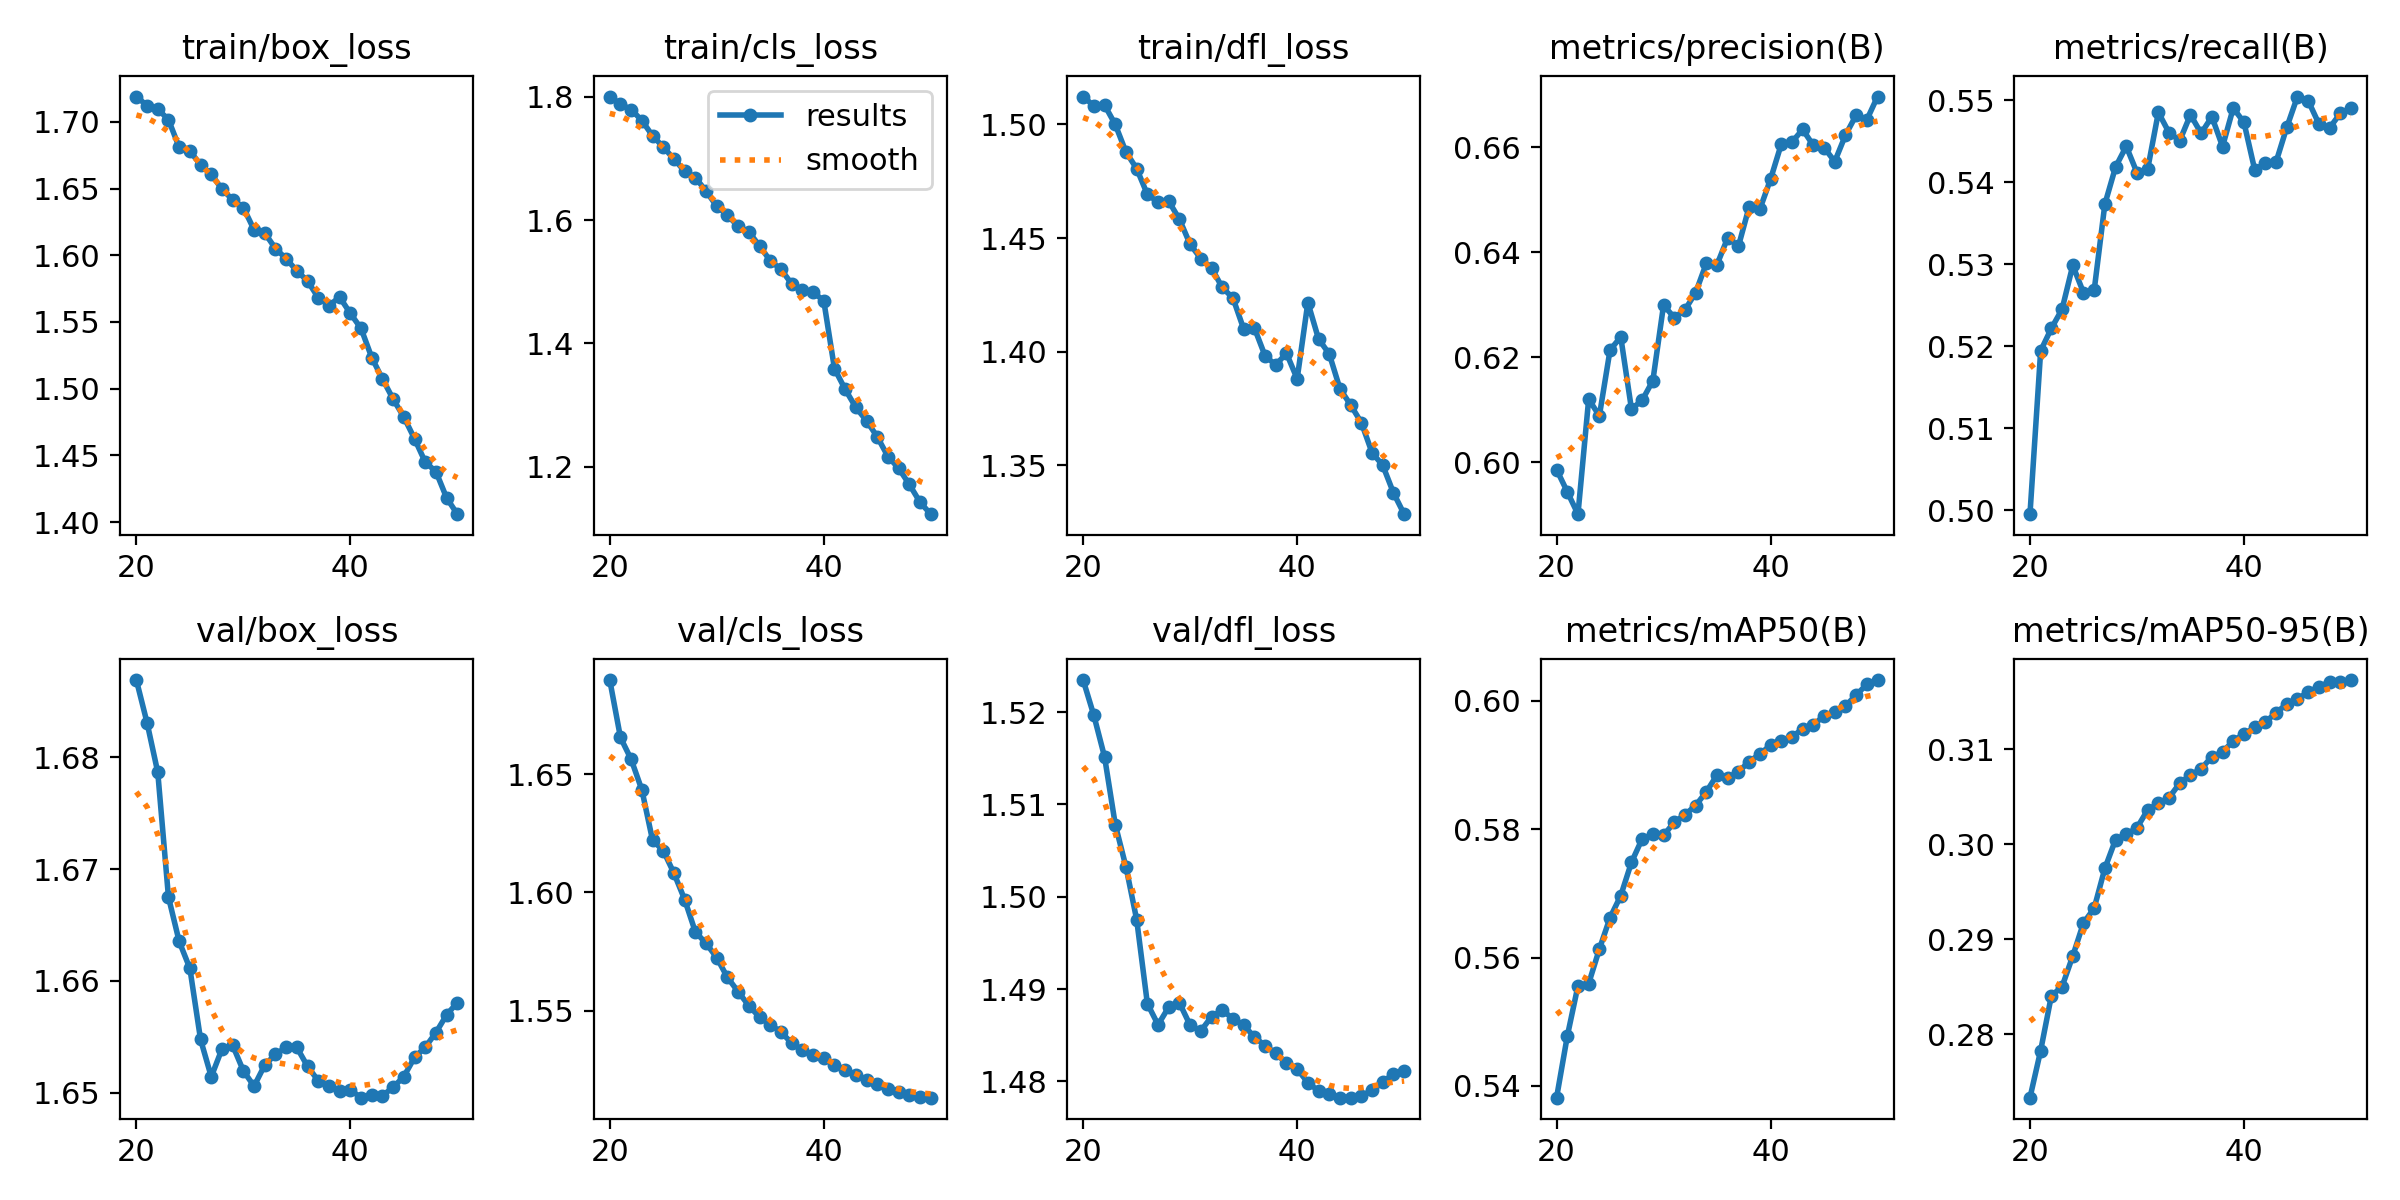

Source data for this figure (header and first rows):
epoch, time, train/box_loss, train/cls_loss, train/dfl_loss, metrics/precision(B), metrics/recall(B), metrics/mAP50(B), metrics/mAP50-95(B), val/box_loss, val/cls_loss, val/dfl_loss, lr/pg0, lr/pg1, lr/pg2, lr/pg3, lr/pg4, lr/pg5, lr/pg6, lr/pg7
20, 634.2, 1.719, 1.801, 1.512, 0.5986, 0.4995, 0.5382, 0.2733, 1.687, 1.69, 1.523, 0.01871, 0.006238, 0.01871, 0.006238, 0.01871, 0.006238, 0.01871, 0.006238
21, 1245, 1.712, 1.788, 1.508, 0.5944, 0.5194, 0.5477, 0.2783, 1.683, 1.665, 1.52, 0.01812, 0.00604, 0.01812, 0.00604, 0.01812, 0.00604, 0.01812, 0.00604
22, 1857, 1.71, 1.78, 1.508, 0.5901, 0.5222, 0.5556, 0.2841, 1.679, 1.656, 1.515, 0.01753, 0.005842, 0.01753, 0.005842, 0.01753, 0.005842, 0.01753, 0.005842
23, 2470, 1.702, 1.762, 1.5, 0.612, 0.5245, 0.5559, 0.285, 1.667, 1.643, 1.508, 0.01693, 0.005644, 0.01693, 0.005644, 0.01693, 0.005644, 0.01693, 0.005644
24, 3084, 1.681, 1.737, 1.488, 0.6089, 0.5299, 0.5613, 0.2882, 1.664, 1.622, 1.503, 0.01634, 0.005446, 0.01634, 0.005446, 0.01634, 0.005446, 0.01634, 0.005446
25, 3696, 1.678, 1.719, 1.481, 0.6214, 0.5265, 0.5662, 0.2917, 1.661, 1.618, 1.498, 0.01574, 0.005248, 0.01574, 0.005248, 0.01574, 0.005248, 0.01574, 0.005248
26, 4309, 1.668, 1.699, 1.469, 0.6239, 0.5268, 0.5696, 0.2933, 1.655, 1.608, 1.488, 0.01515, 0.00505, 0.01515, 0.00505, 0.01515, 0.00505, 0.01515, 0.00505
27, 4921, 1.661, 1.68, 1.466, 0.6101, 0.5373, 0.5748, 0.2975, 1.651, 1.597, 1.486, 0.01456, 0.004852, 0.01456, 0.004852, 0.01456, 0.004852, 0.01456, 0.004852
28, 5533, 1.65, 1.669, 1.466, 0.6118, 0.5419, 0.5785, 0.3005, 1.654, 1.583, 1.488, 0.01396, 0.004654, 0.01396, 0.004654, 0.01396, 0.004654, 0.01396, 0.004654
29, 6146, 1.642, 1.647, 1.458, 0.6155, 0.5444, 0.5792, 0.301, 1.654, 1.578, 1.488, 0.01337, 0.004456, 0.01337, 0.004456, 0.01337, 0.004456, 0.01337, 0.004456
30, 6760, 1.636, 1.623, 1.447, 0.6299, 0.5412, 0.579, 0.3017, 1.652, 1.572, 1.486, 0.01277, 0.004258, 0.01277, 0.004258, 0.01277, 0.004258, 0.01277, 0.004258
31, 7373, 1.619, 1.608, 1.441, 0.6275, 0.5416, 0.5811, 0.3036, 1.651, 1.564, 1.485, 0.01218, 0.00406, 0.01218, 0.00406, 0.01218, 0.00406, 0.01218, 0.00406
32, 7985, 1.617, 1.59, 1.437, 0.629, 0.5485, 0.5823, 0.3043, 1.652, 1.558, 1.487, 0.01159, 0.003862, 0.01159, 0.003862, 0.01159, 0.003862, 0.01159, 0.003862
33, 8598, 1.605, 1.581, 1.428, 0.6323, 0.5461, 0.5837, 0.3049, 1.653, 1.552, 1.488, 0.01099, 0.003664, 0.01099, 0.003664, 0.01099, 0.003664, 0.01099, 0.003664
34, 9210, 1.597, 1.558, 1.424, 0.6379, 0.5451, 0.5858, 0.3064, 1.654, 1.547, 1.487, 0.0104, 0.003466, 0.0104, 0.003466, 0.0104, 0.003466, 0.0104, 0.003466
35, 9822, 1.588, 1.534, 1.41, 0.6376, 0.5483, 0.5885, 0.3073, 1.654, 1.544, 1.486, 0.009804, 0.003268, 0.009804, 0.003268, 0.009804, 0.003268, 0.009804, 0.003268
36, 10433, 1.581, 1.52, 1.411, 0.6428, 0.546, 0.588, 0.3079, 1.652, 1.541, 1.485, 0.00921, 0.00307, 0.00921, 0.00307, 0.00921, 0.00307, 0.00921, 0.00307
37, 11044, 1.568, 1.497, 1.398, 0.6411, 0.548, 0.589, 0.3092, 1.651, 1.536, 1.484, 0.008616, 0.002872, 0.008616, 0.002872, 0.008616, 0.002872, 0.008616, 0.002872
38, 11656, 1.562, 1.486, 1.394, 0.6486, 0.5444, 0.5905, 0.3097, 1.651, 1.534, 1.483, 0.008022, 0.002674, 0.008022, 0.002674, 0.008022, 0.002674, 0.008022, 0.002674
39, 12270, 1.569, 1.483, 1.399, 0.6482, 0.5491, 0.5917, 0.3109, 1.65, 1.531, 1.482, 0.007428, 0.002476, 0.007428, 0.002476, 0.007428, 0.002476, 0.007428, 0.002476
40, 12882, 1.556, 1.469, 1.388, 0.6539, 0.5473, 0.5931, 0.3116, 1.65, 1.53, 1.481, 0.006834, 0.002278, 0.006834, 0.002278, 0.006834, 0.002278, 0.006834, 0.002278
41, 13496, 1.545, 1.359, 1.422, 0.6605, 0.5416, 0.5938, 0.3123, 1.65, 1.527, 1.48, 0.00624, 0.00208, 0.00624, 0.00208, 0.00624, 0.00208, 0.00624, 0.00208
42, 14105, 1.523, 1.325, 1.406, 0.661, 0.5423, 0.5944, 0.3128, 1.65, 1.525, 1.479, 0.005646, 0.001882, 0.005646, 0.001882, 0.005646, 0.001882, 0.005646, 0.001882
43, 14715, 1.507, 1.296, 1.399, 0.6633, 0.5425, 0.5956, 0.3139, 1.65, 1.523, 1.479, 0.005052, 0.001684, 0.005052, 0.001684, 0.005052, 0.001684, 0.005052, 0.001684
44, 15324, 1.492, 1.274, 1.384, 0.6603, 0.5467, 0.5962, 0.3147, 1.65, 1.521, 1.478, 0.004458, 0.001486, 0.004458, 0.001486, 0.004458, 0.001486, 0.004458, 0.001486
45, 15933, 1.479, 1.248, 1.377, 0.6599, 0.5505, 0.5977, 0.3153, 1.651, 1.519, 1.478, 0.003864, 0.001288, 0.003864, 0.001288, 0.003864, 0.001288, 0.003864, 0.001288
46, 16543, 1.462, 1.216, 1.369, 0.6572, 0.55, 0.5982, 0.316, 1.653, 1.517, 1.478, 0.00327, 0.00109, 0.00327, 0.00109, 0.00327, 0.00109, 0.00327, 0.00109
47, 17153, 1.445, 1.197, 1.356, 0.6623, 0.5472, 0.5992, 0.3166, 1.654, 1.516, 1.479, 0.002676, 0.000892, 0.002676, 0.000892, 0.002676, 0.000892, 0.002676, 0.000892
48, 17762, 1.438, 1.171, 1.35, 0.6661, 0.5466, 0.6009, 0.317, 1.655, 1.514, 1.48, 0.002082, 0.000694, 0.002082, 0.000694, 0.002082, 0.000694, 0.002082, 0.000694
49, 18371, 1.418, 1.142, 1.338, 0.6652, 0.5484, 0.6026, 0.3171, 1.657, 1.514, 1.481, 0.001488, 0.000496, 0.001488, 0.000496, 0.001488, 0.000496, 0.001488, 0.000496
50, 18980, 1.406, 1.123, 1.329, 0.6696, 0.549, 0.6033, 0.3173, 1.658, 1.513, 1.481, 0.000894, 0.000298, 0.000894, 0.000298, 0.000894, 0.000298, 0.000894, 0.000298
